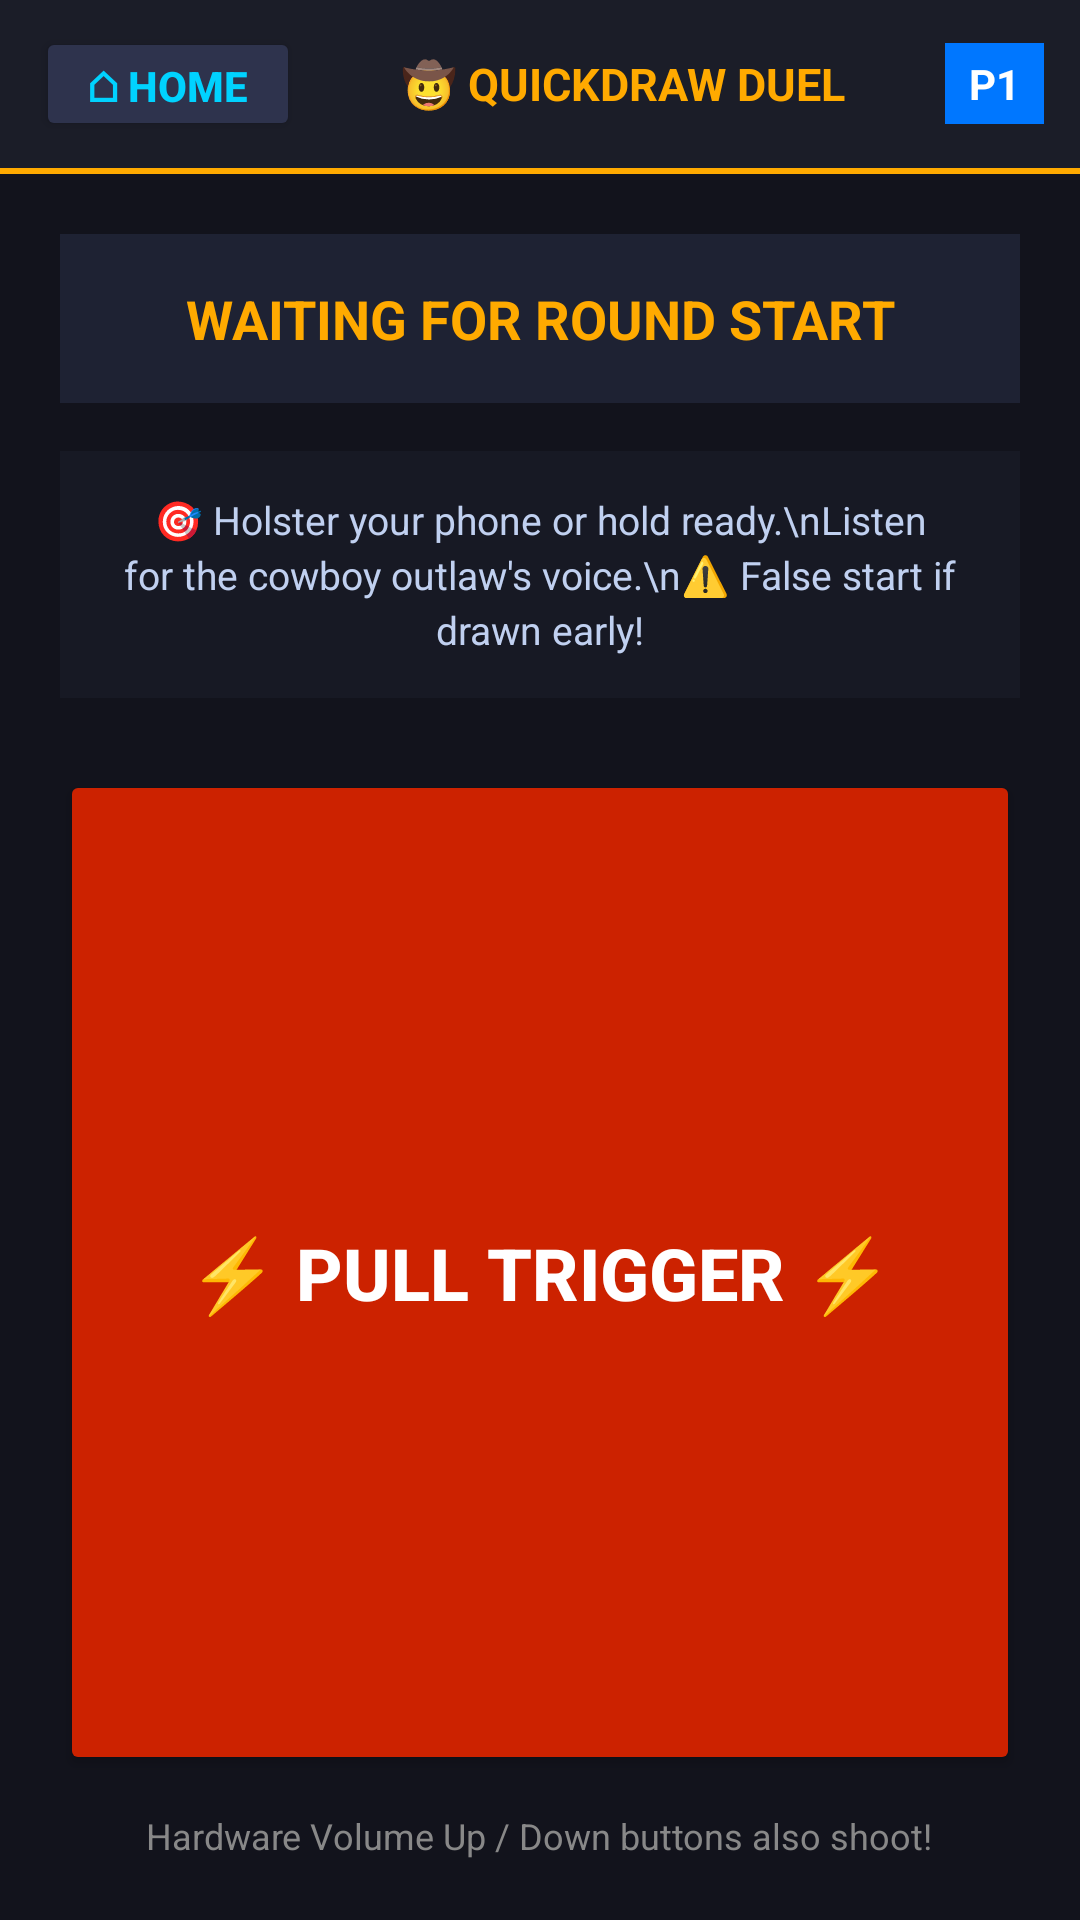

The Android layout XML behind this screen, and the referenced resources:
<!-- AndroidManifest.xml: application theme Theme.QuickdrawController -->
<!-- res/layout/activity_quickdraw.xml -->
<?xml version="1.0" encoding="utf-8"?>
<LinearLayout xmlns:android="http://schemas.android.com/apk/res/android"
    android:layout_width="match_parent"
    android:layout_height="match_parent"
    android:orientation="vertical"
    android:background="#12131C">

    
    <LinearLayout
        android:layout_width="match_parent"
        android:layout_height="56dp"
        android:background="#1B1D28"
        android:orientation="horizontal"
        android:gravity="center_vertical"
        android:paddingStart="12dp"
        android:paddingEnd="12dp">

        <Button
            android:id="@+id/btnHome"
            android:layout_width="wrap_content"
            android:layout_height="38dp"
            android:text="⌂ HOME"
            android:textColor="#00D2FF"
            android:textStyle="bold"
            android:backgroundTint="#2E334D"
            android:paddingStart="12dp"
            android:paddingEnd="12dp" />

        <TextView
            android:layout_width="0dp"
            android:layout_height="wrap_content"
            android:layout_weight="1"
            android:text="🤠 QUICKDRAW DUEL"
            android:textColor="#FFAA00"
            android:textStyle="bold"
            android:textSize="15sp"
            android:gravity="center" />

        <TextView
            android:id="@+id/txtPlayerBadge"
            android:layout_width="wrap_content"
            android:layout_height="wrap_content"
            android:text="P1"
            android:textColor="#FFFFFF"
            android:textStyle="bold"
            android:background="#0077FF"
            android:paddingStart="8dp"
            android:paddingEnd="8dp"
            android:paddingTop="4dp"
            android:paddingBottom="4dp" />

    </LinearLayout>

    <View
        android:layout_width="match_parent"
        android:layout_height="2dp"
        android:background="#FFAA00" />

    
    <LinearLayout
        android:layout_width="match_parent"
        android:layout_height="match_parent"
        android:orientation="vertical"
        android:gravity="center"
        android:padding="20dp">

        
        <TextView
            android:id="@+id/txtDuelState"
            android:layout_width="match_parent"
            android:layout_height="wrap_content"
            android:background="#1E2233"
            android:padding="16dp"
            android:text="WAITING FOR ROUND START"
            android:textColor="#FFAA00"
            android:textStyle="bold"
            android:textSize="18sp"
            android:gravity="center"
            android:layout_marginBottom="16dp" />

        
        <TextView
            android:id="@+id/txtInstructions"
            android:layout_width="match_parent"
            android:layout_height="wrap_content"
            android:background="#171924"
            android:padding="14dp"
            android:text="🎯 Holster your phone or hold ready.\nListen for the cowboy outlaw's voice.\n⚠️ False start if drawn early!"
            android:textColor="#C0D0F0"
            android:textSize="13sp"
            android:gravity="center"
            android:lineSpacingExtra="3dp"
            android:layout_marginBottom="24dp" />

        
        <Button
            android:id="@+id/btnTrigger"
            android:layout_width="match_parent"
            android:layout_height="0dp"
            android:layout_weight="1"
            android:text="⚡ PULL TRIGGER ⚡"
            android:textColor="#FFFFFF"
            android:textStyle="bold"
            android:textSize="24sp"
            android:backgroundTint="#CC2200" />

        <TextView
            android:layout_width="wrap_content"
            android:layout_height="wrap_content"
            android:text="Hardware Volume Up / Down buttons also shoot!"
            android:textColor="#888888"
            android:textSize="12sp"
            android:layout_marginTop="12dp" />

    </LinearLayout>

</LinearLayout>
<!-- resources referenced by this layout -->
<resources>
  <style name="Theme.QuickdrawController" parent="Base.Theme.QuickdrawController" />
  <style name="Base.Theme.QuickdrawController" parent="Theme.Material3.DayNight.NoActionBar">
          
          
      </style>
</resources>
